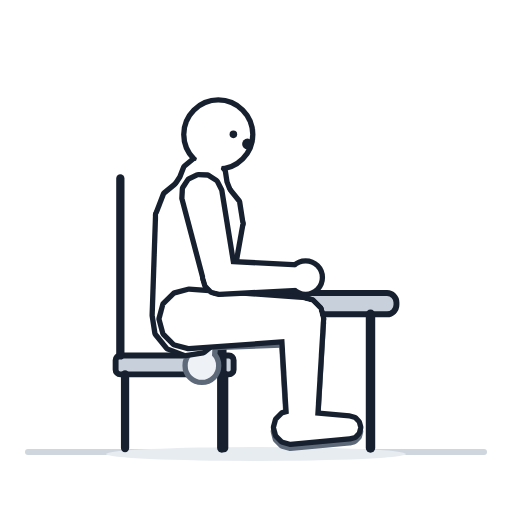
t = 0.00 s
t = 0.53 s: frame unchanged from t = 0.00 s, image omitted
t = 1.06 s: frame unchanged from t = 0.00 s, image omitted
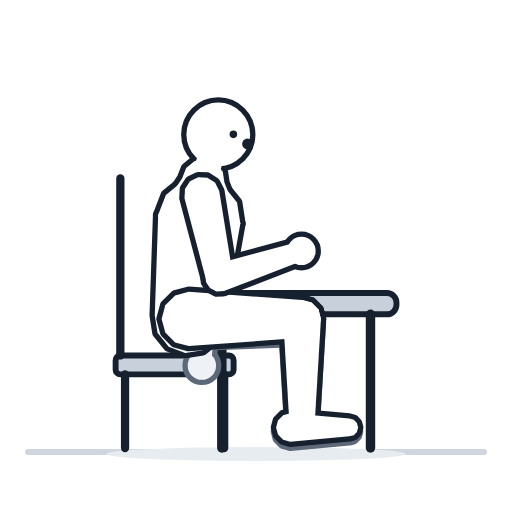
t = 1.40 s
t = 1.93 s: frame unchanged from t = 1.40 s, image omitted
t = 2.46 s: frame unchanged from t = 1.40 s, image omitted

The animated SVG that drew these frames (rendered in a browser with its animation timeline set to each time). Animation: 1 CSS @keyframes rule; one cycle of 2.80 s, repeats indefinitely.

<svg xmlns="http://www.w3.org/2000/svg" viewBox="0 0 512 512"><style>.b{animation:f 2.8s ease-in-out infinite}@keyframes f{0%,38%{opacity:0}50%,88%{opacity:1}100%{opacity:0}}@media (prefers-reduced-motion:reduce){.b{animation:none;opacity:0}}</style><rect width="512" height="512" fill="#fff"/><path d="M28 452H484" stroke="#cfd6de" stroke-width="6" stroke-linecap="round"/><ellipse cx="256" cy="454" rx="150" ry="7" fill="#e7ecf1"/><g transform="translate(-113.3 -142) scale(1.18)"><rect x="194" y="421.6" width="100" height="16" rx="4" fill="#c7d0db" stroke="#17202e" stroke-width="5"/><path d="M202 437.6L202 500" stroke="#17202e" stroke-width="7" stroke-linecap="round" fill="none"/><path d="M286 437.6L286 500" stroke="#17202e" stroke-width="7" stroke-linecap="round" fill="none"/><path d="M198 421.6L198 271.6" stroke="#17202e" stroke-width="7" stroke-linecap="round" fill="none"/><rect x="262" y="368.7" width="170" height="18" rx="8" fill="#c7d0db" stroke="#17202e" stroke-width="5"/><path d="M284 386.7L284 500" stroke="#17202e" stroke-width="8" stroke-linecap="round" fill="none"/><path d="M410 386.7L410 500" stroke="#17202e" stroke-width="8" stroke-linecap="round" fill="none"/><g fill="#5d6879" stroke="#5d6879" stroke-width="9" stroke-linejoin="round"><g id="q0"><path d="M351.4 409.9L359.5 408.1L365.5 402.4L367.9 394.5L366.1 386.4L360.4 380.4L352.5 378L256.8 367.6L245.2 370.3L236.5 378.4L233 389.8L235.7 401.4L243.8 410.1L255.2 413.6Z"/><path d="M341.4 486L342.8 491.2L346.7 495L351.9 496.5L357.2 495L361 491.2L362.4 486L367.9 394L365.8 386L359.9 380.1L351.9 378L343.9 380.1L338.1 386L335.9 394Z"/><path d="M391.9 493.5L395.7 492.4L398.4 489.7L399.4 486L398.4 482.2L395.7 479.5L391.9 478.5L341.9 474L335.9 475.6L331.5 480L329.9 486L331.5 492L335.9 496.3L341.9 498Z"/></g></g><use href="#q0" fill="#eef1f5" stroke="none"/><g fill="#5d6879" stroke="#5d6879" stroke-width="9" stroke-linejoin="round"><g id="q1"><path d="M255.6 357.2L257.1 362.9L261.3 367.1L267.1 368.7L272.8 367.1L277 362.9L278.6 357.2L282.1 285.2L280.1 277.7L274.6 272.2L267.1 270.2L259.6 272.2L254.1 277.7L252.1 285.2Z"/><path d="M258.6 423.2L259.7 427.4L262.8 430.5L267.1 431.7L271.3 430.5L274.4 427.4L275.6 423.2L279.1 357.2L277.5 351.2L273.1 346.8L267.1 345.2L261.1 346.8L256.7 351.2L255.1 357.2Z"/><path d="M255.1 430.2a12 12 0 1 0 24 0a12 12 0 1 0 -24 0Z"/></g></g><use href="#q1" fill="#eef1f5" stroke="none"/><g fill="#17202e" stroke="#17202e" stroke-width="9" stroke-linejoin="round"><g id="q2"><path d="M299.7 309.8L296.9 291.9L285.5 277.8L268.5 271.3L250.6 274.1L236.6 285.5L230.1 302.4L227.2 387.6L229.5 402.4L239 414.1L253 419.4L267.8 417.1L279.5 407.6L284.8 393.6Z"/><path d="M286.2 275.1L284.8 265.9L278.9 258.7L270.2 255.3L261 256.8L253.8 262.7L250.4 271.4L230.1 302.4L232.9 320.3L244.3 334.4L261.2 340.9L279.1 338.1L293.2 326.7L299.7 309.8Z"/><path d="M285 257.6L285.3 251.9L282.7 246.9L277.9 243.8L272.2 243.5L267.2 246.1L264.1 250.8L257.9 269.8L257.6 275.5L260.2 280.6L264.9 283.7L270.6 284L275.7 281.4L278.8 276.6Z"/><path d="M254 234.3a27 27 0 1 0 54 0a27 27 0 1 0 -54 0Z"/></g></g><use href="#q2" fill="#ffffff" stroke="none"/><circle cx="305.7" cy="242.3" r="4.5" fill="#17202e"/><circle cx="293.8" cy="234.2" r="3.2" fill="#17202e"/><g fill="#17202e" stroke="#17202e" stroke-width="9" stroke-linejoin="round"><g id="q3"><path d="M352 406.6L360 404.5L365.9 398.6L368 390.6L365.9 382.6L360 376.7L352 374.6L256 367.6L244.5 370.7L236.1 379.1L233 390.6L236.1 402.1L244.5 410.5L256 413.6Z"/><path d="M341.5 482.6L342.9 487.9L346.8 491.7L352 493.1L357.3 491.7L361.1 487.9L362.5 482.6L368 390.6L365.9 382.6L360 376.7L352 374.6L344 376.7L338.1 382.6L336 390.6Z"/><path d="M392 490.1L395.8 489.1L398.5 486.4L399.5 482.6L398.5 478.9L395.8 476.1L392 475.1L342 470.6L336 472.2L331.6 476.6L330 482.6L331.6 488.6L336 493L342 494.6Z"/></g></g><use href="#q3" fill="#ffffff" stroke="none"/><g fill="#17202e" stroke="#17202e" stroke-width="9" stroke-linejoin="round"><g id="q4"><path d="M270.8 358L273.5 363.3L278.5 366.5L284.4 366.9L289.7 364.2L293 359.2L293.3 353.2L281.8 282.1L278.2 275.1L271.7 270.9L264 270.5L257 274L252.8 280.5L252.4 288.3Z"/><path d="M348 364.1L352.3 363L355.4 359.9L356.5 355.6L355.4 351.4L352.3 348.2L348 347.1L282 343.6L276 345.2L271.7 349.6L270 355.6L271.7 361.6L276 366L282 367.6Z"/><path d="M343 355.6a12 12 0 1 0 24 0a12 12 0 1 0 -24 0Z"/></g></g><use href="#q4" fill="#ffffff" stroke="none"/></g><g class="b"><rect width="512" height="512" fill="#fff"/><path d="M28 452H484" stroke="#cfd6de" stroke-width="6" stroke-linecap="round"/><ellipse cx="256" cy="454" rx="150" ry="7" fill="#e7ecf1"/><g transform="translate(-113.3 -142) scale(1.18)"><rect x="194" y="421.6" width="100" height="16" rx="4" fill="#c7d0db" stroke="#17202e" stroke-width="5"/><path d="M202 437.6L202 500" stroke="#17202e" stroke-width="7" stroke-linecap="round" fill="none"/><path d="M286 437.6L286 500" stroke="#17202e" stroke-width="7" stroke-linecap="round" fill="none"/><path d="M198 421.6L198 271.6" stroke="#17202e" stroke-width="7" stroke-linecap="round" fill="none"/><rect x="262" y="368.7" width="170" height="18" rx="8" fill="#c7d0db" stroke="#17202e" stroke-width="5"/><path d="M284 386.7L284 500" stroke="#17202e" stroke-width="8" stroke-linecap="round" fill="none"/><path d="M410 386.7L410 500" stroke="#17202e" stroke-width="8" stroke-linecap="round" fill="none"/><g fill="#5d6879" stroke="#5d6879" stroke-width="9" stroke-linejoin="round"><g id="q5"><path d="M351.4 409.9L359.5 408.1L365.5 402.4L367.9 394.5L366.1 386.4L360.4 380.4L352.5 378L256.8 367.6L245.2 370.3L236.5 378.4L233 389.8L235.7 401.4L243.8 410.1L255.2 413.6Z"/><path d="M341.4 486L342.8 491.2L346.7 495L351.9 496.5L357.2 495L361 491.2L362.4 486L367.9 394L365.8 386L359.9 380.1L351.9 378L343.9 380.1L338.1 386L335.9 394Z"/><path d="M391.9 493.5L395.7 492.4L398.4 489.7L399.4 486L398.4 482.2L395.7 479.5L391.9 478.5L341.9 474L335.9 475.6L331.5 480L329.9 486L331.5 492L335.9 496.3L341.9 498Z"/></g></g><use href="#q5" fill="#eef1f5" stroke="none"/><g fill="#5d6879" stroke="#5d6879" stroke-width="9" stroke-linejoin="round"><g id="q6"><path d="M255.6 357.2L257.1 362.9L261.3 367.1L267.1 368.7L272.8 367.1L277 362.9L278.6 357.2L282.1 285.2L280.1 277.7L274.6 272.2L267.1 270.2L259.6 272.2L254.1 277.7L252.1 285.2Z"/><path d="M258.6 423.2L259.7 427.4L262.8 430.5L267.1 431.7L271.3 430.5L274.4 427.4L275.6 423.2L279.1 357.2L277.5 351.2L273.1 346.8L267.1 345.2L261.1 346.8L256.7 351.2L255.1 357.2Z"/><path d="M255.1 430.2a12 12 0 1 0 24 0a12 12 0 1 0 -24 0Z"/></g></g><use href="#q6" fill="#eef1f5" stroke="none"/><g fill="#17202e" stroke="#17202e" stroke-width="9" stroke-linejoin="round"><g id="q7"><path d="M299.7 309.8L296.9 291.9L285.5 277.8L268.5 271.3L250.6 274.1L236.6 285.5L230.1 302.4L227.2 387.6L229.5 402.4L239 414.1L253 419.4L267.8 417.1L279.5 407.6L284.8 393.6Z"/><path d="M286.2 275.1L284.8 265.9L278.9 258.7L270.2 255.3L261 256.8L253.8 262.7L250.4 271.4L230.1 302.4L232.9 320.3L244.3 334.4L261.2 340.9L279.1 338.1L293.2 326.7L299.7 309.8Z"/><path d="M285 257.6L285.3 251.9L282.7 246.9L277.9 243.8L272.2 243.5L267.2 246.1L264.1 250.8L257.9 269.8L257.6 275.5L260.2 280.6L264.9 283.7L270.6 284L275.7 281.4L278.8 276.6Z"/><path d="M254 234.3a27 27 0 1 0 54 0a27 27 0 1 0 -54 0Z"/></g></g><use href="#q7" fill="#ffffff" stroke="none"/><circle cx="305.7" cy="242.3" r="4.5" fill="#17202e"/><circle cx="293.8" cy="234.2" r="3.2" fill="#17202e"/><g fill="#17202e" stroke="#17202e" stroke-width="9" stroke-linejoin="round"><g id="q8"><path d="M352 406.6L360 404.5L365.9 398.6L368 390.6L365.9 382.6L360 376.7L352 374.6L256 367.6L244.5 370.7L236.1 379.1L233 390.6L236.1 402.1L244.5 410.5L256 413.6Z"/><path d="M341.5 482.6L342.9 487.9L346.8 491.7L352 493.1L357.3 491.7L361.1 487.9L362.5 482.6L368 390.6L365.9 382.6L360 376.7L352 374.6L344 376.7L338.1 382.6L336 390.6Z"/><path d="M392 490.1L395.8 489.1L398.5 486.4L399.5 482.6L398.5 478.9L395.8 476.1L392 475.1L342 470.6L336 472.2L331.6 476.6L330 482.6L331.6 488.6L336 493L342 494.6Z"/></g></g><use href="#q8" fill="#ffffff" stroke="none"/><g fill="#17202e" stroke="#17202e" stroke-width="9" stroke-linejoin="round"><g id="q9"><path d="M270.8 358L273.5 363.3L278.5 366.5L284.4 366.9L289.7 364.2L293 359.2L293.3 353.2L281.8 282.1L278.2 275.1L271.7 270.9L264 270.5L257 274L252.8 280.5L252.4 288.3Z"/><path d="M347.4 343.3L351.1 340.9L353.1 337L352.9 332.6L350.5 328.9L346.6 326.9L342.2 327.1L278.3 344.2L273.1 347.6L270.3 353.1L270.6 359.3L274 364.5L279.6 367.3L285.8 367Z"/><path d="M339.5 333a12 12 0 1 0 24 0a12 12 0 1 0 -24 0Z"/></g></g><use href="#q9" fill="#ffffff" stroke="none"/></g></g></svg>
